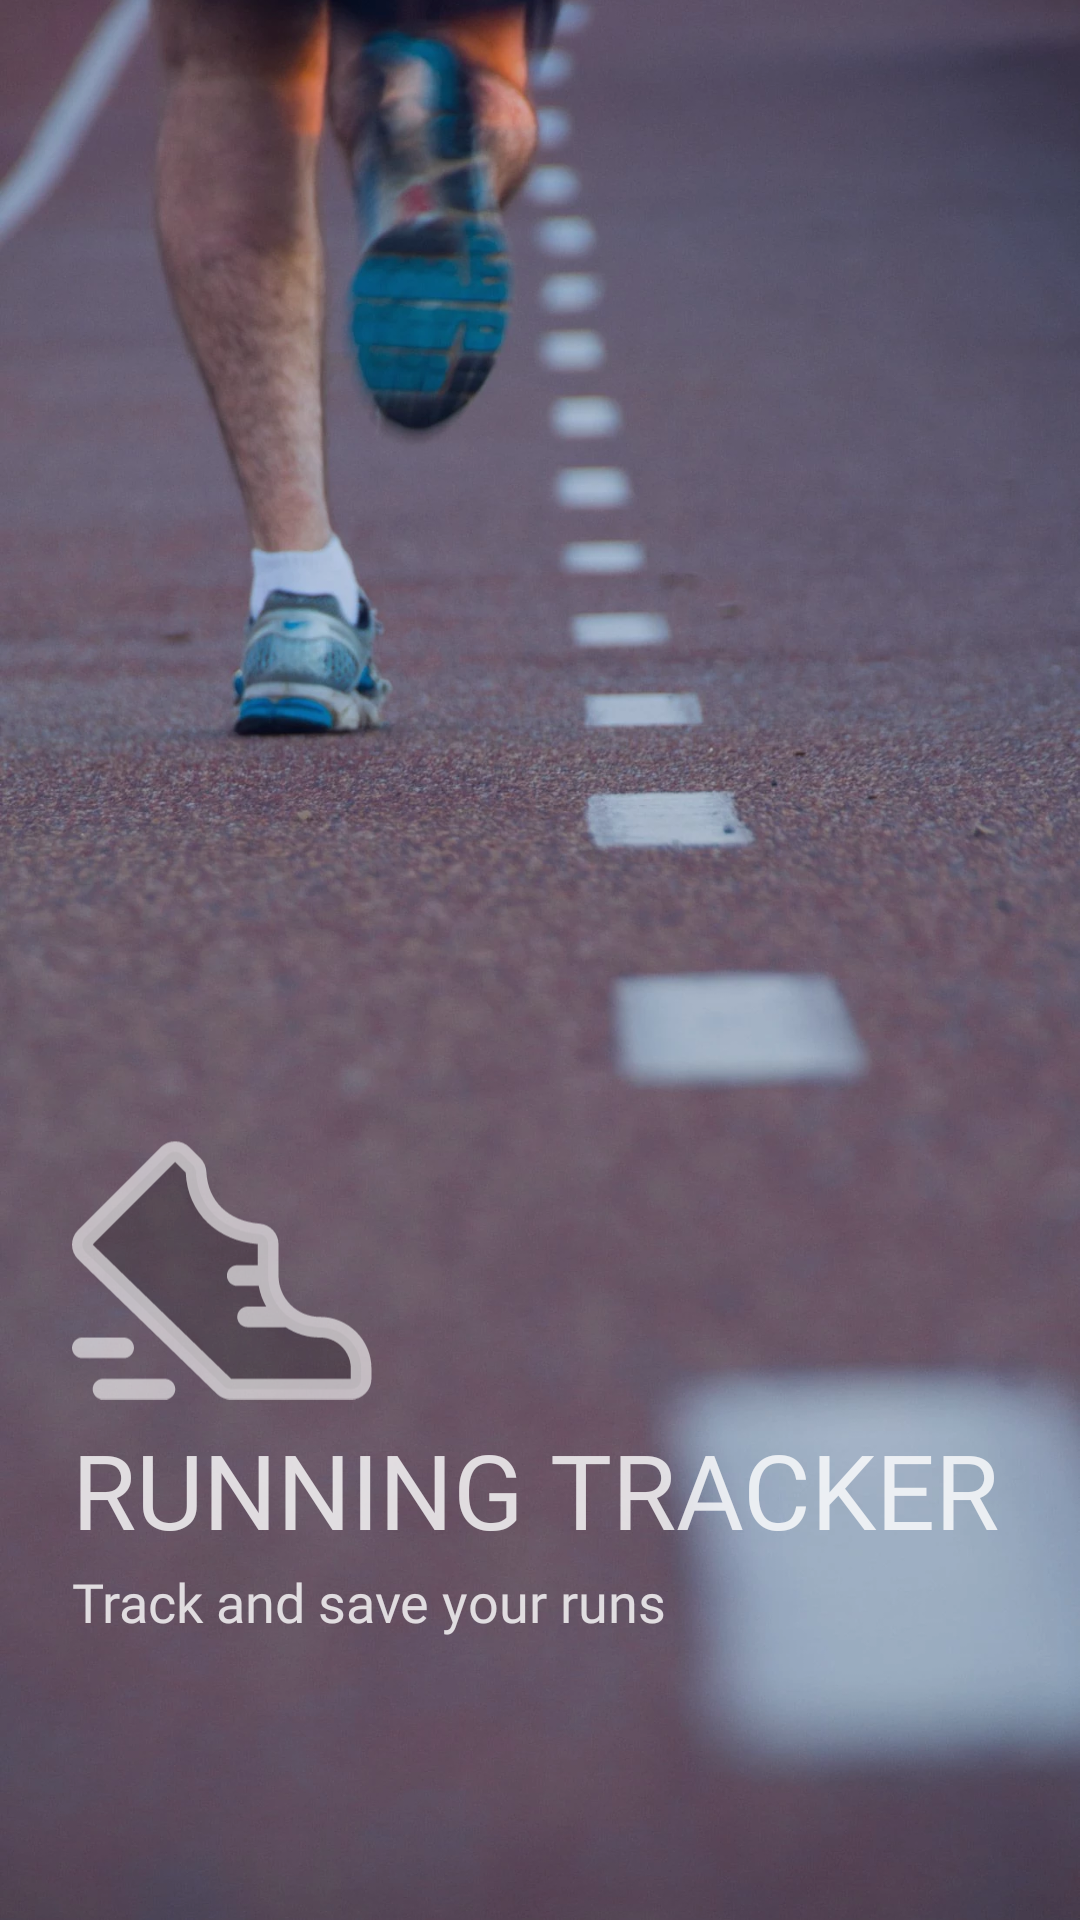

Write the Android layout XML for this screen, with the resource values it uses.
<!-- AndroidManifest.xml: application theme Theme.DistanceTracker -->
<!-- res/layout/fragment_splash.xml -->
<?xml version="1.0" encoding="utf-8"?>
<androidx.constraintlayout.widget.ConstraintLayout xmlns:android="http://schemas.android.com/apk/res/android"
    xmlns:app="http://schemas.android.com/apk/res-auto"
    xmlns:tools="http://schemas.android.com/tools"
    android:layout_width="match_parent"
    android:layout_height="match_parent"
    android:background="@drawable/grid_lines"
    tools:context="uz.ravshanbaxranov.presentation.ui.SplashFragment">

    <ImageView
        android:id="@+id/imageView"
        android:layout_width="match_parent"
        android:layout_height="match_parent"
        android:scaleType="centerCrop"
        android:src="@drawable/running" />

    <ImageView
        android:layout_width="100dp"
        android:layout_height="100dp"
        android:src="@drawable/sneaker"
        app:layout_constraintBottom_toTopOf="@+id/title_tv"
        app:layout_constraintStart_toStartOf="@+id/title_tv" />

    <TextView
        android:id="@+id/title_tv"
        android:layout_width="0dp"
        android:layout_height="wrap_content"
        android:layout_marginHorizontal="24dp"
        android:alpha="0.8"
        android:autoSizeTextType="uniform"
        android:fontFamily="@font/inter_bold"
        android:gravity="start"
        android:maxLines="1"
        android:text="@string/title"
        android:textAllCaps="true"
        android:textColor="@color/white"
        android:textSize="36sp"
        app:layout_constraintBottom_toBottomOf="@+id/imageView"
        app:layout_constraintEnd_toEndOf="parent"
        app:layout_constraintStart_toStartOf="parent"
        app:layout_constraintTop_toTopOf="parent"
        app:layout_constraintVertical_bias="0.8" />

    <TextView
        android:id="@+id/subtitle_tv"
        android:layout_width="0dp"
        android:layout_height="wrap_content"
        android:layout_marginHorizontal="24dp"
        android:alpha="0.8"
        android:fontFamily="@font/inter_regular"
        android:gravity="start"
        android:maxLines="1"
        android:text="@string/subtitle"
        android:textColor="@color/white"
        android:textSize="18sp"
        app:layout_constraintEnd_toEndOf="parent"
        app:layout_constraintStart_toStartOf="parent"
        app:layout_constraintTop_toBottomOf="@+id/title_tv" />

</androidx.constraintlayout.widget.ConstraintLayout>
<!-- resources referenced by this layout -->
<resources>
  <color name="white">#FFFFFFFF</color>
  <!-- drawable grid_lines: vector/xml drawable (drawable, 2093 chars, omitted) -->
  <!-- drawable running: webp bitmap (drawable, 165300 bytes) -->
  <!-- drawable sneaker: vector/xml drawable (drawable, 3311 chars, omitted) -->
  <string name="subtitle">Track and save your runs</string>
  <string name="title">Running tracker</string>
  <style name="Theme.DistanceTracker" parent="Theme.AppCompat.DayNight.NoActionBar">
          
          <item name="colorPrimary">@color/purple_400</item>
          <item name="colorPrimaryVariant">@color/purple_600</item>
          <item name="colorOnPrimary">@color/white</item>
          
          <item name="colorSecondary">@color/purple_400</item>
          <item name="colorSecondaryVariant">@color/purple_600</item>
          <item name="colorOnSecondary">@color/white</item>
          
          <item name="android:statusBarColor">?attr/colorPrimaryVariant</item>
          
          <item name="android:forceDarkAllowed" tools:targetApi="q">false</item>
  
  
      </style>
  <color name="purple_400">#595FC9</color>
  <color name="purple_600">#282C6E</color>
</resources>
